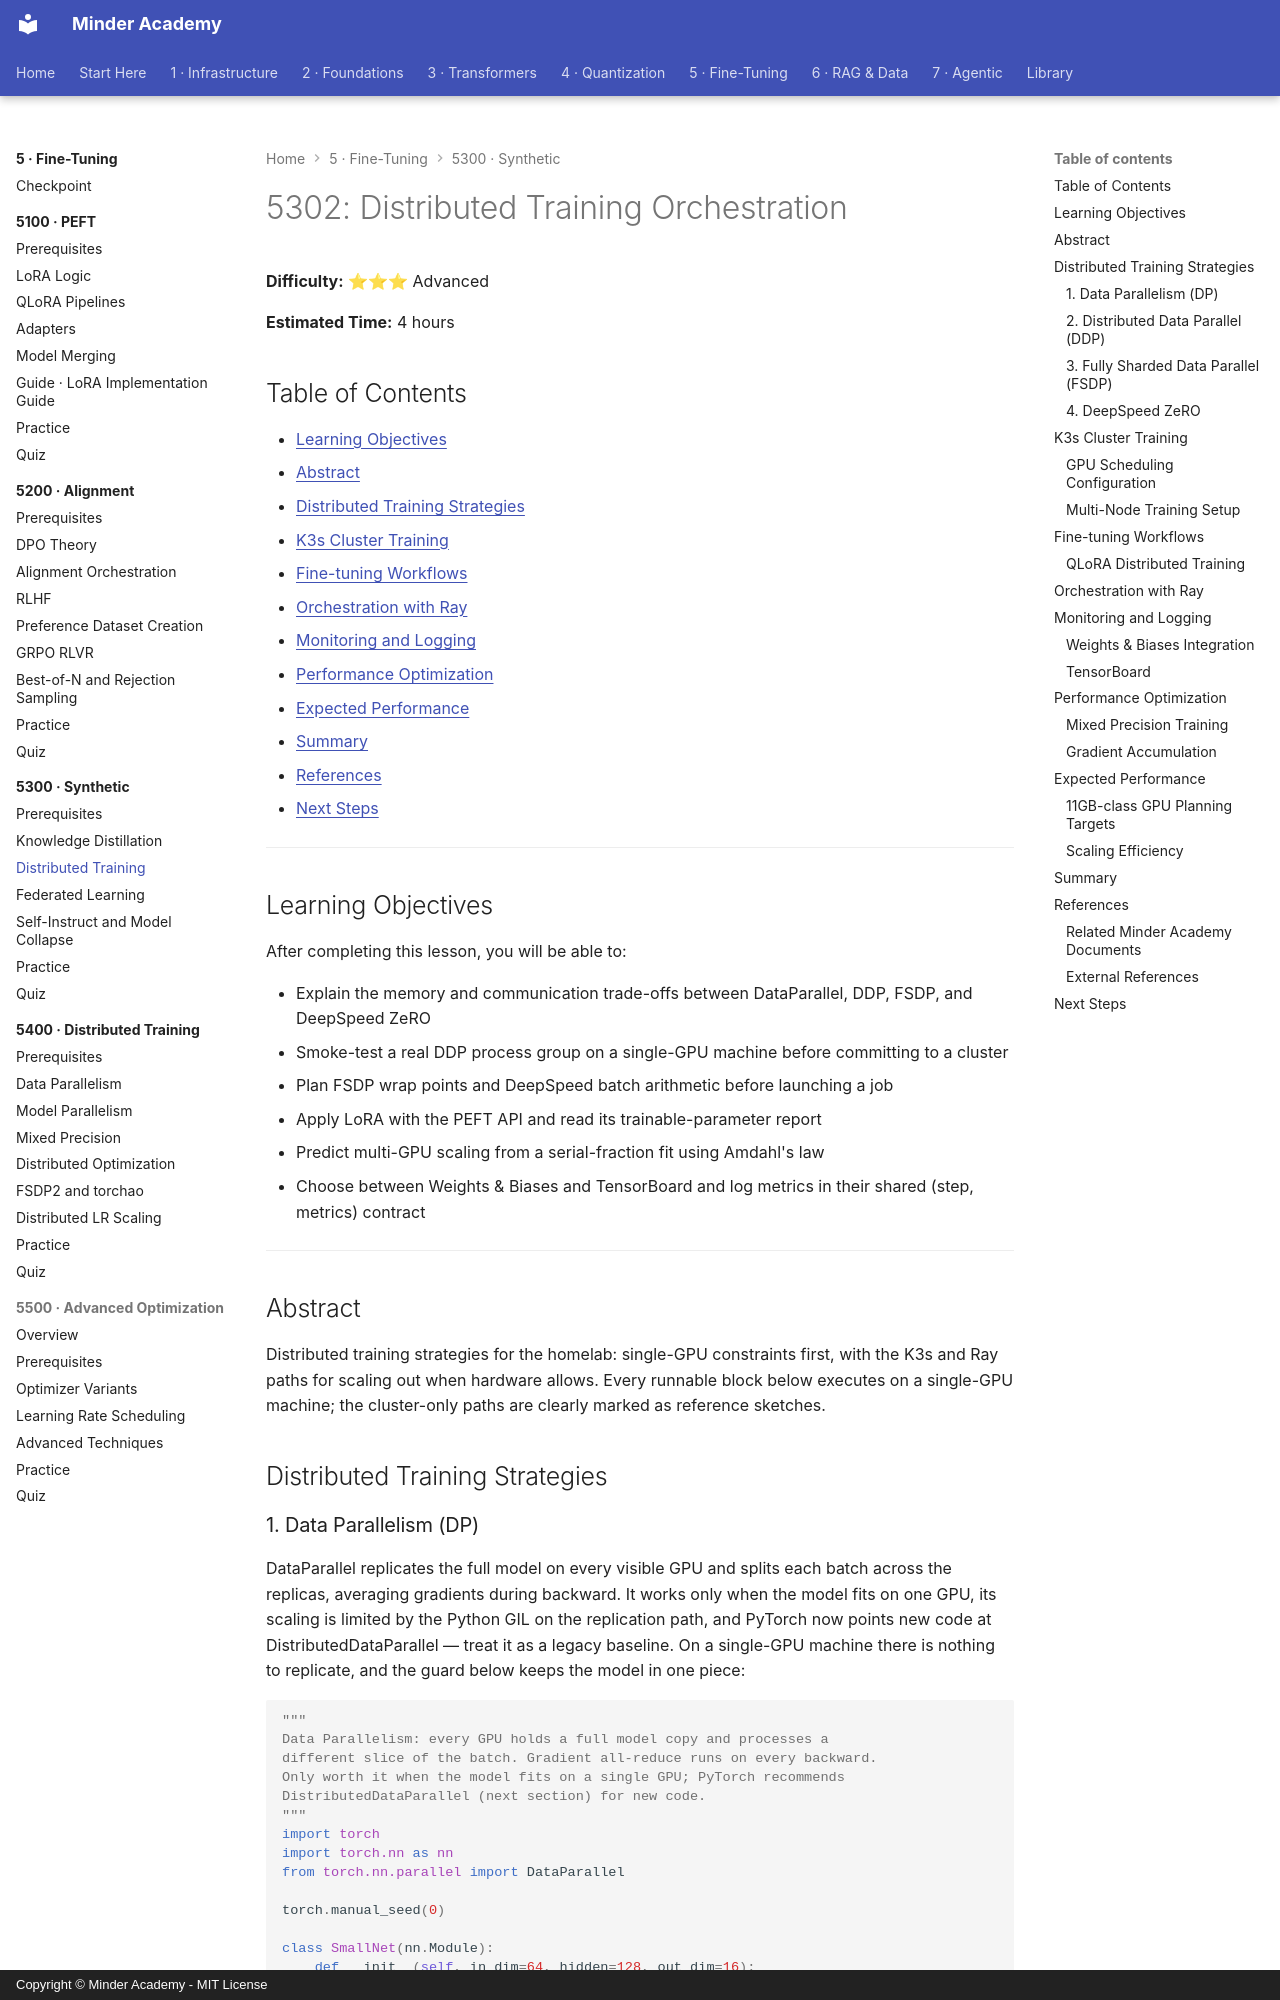

repository: minderhq/academy · page: phases/phase5-finetuning/5300-synthetic/5302-Distributed-Training/index.html · generator: mkdocs · copyright: Copyright © Minder Academy - MIT License

---
Document ID: 5302
Title: "5302: Distributed Training Orchestration"
Phase: 5
Module: 5300
Last Updated: 2026-10-21
Status: Complete
Difficulty: Advanced
Estimated Time: 4 hours
Prerequisites: See module README
Related: See module README
Tags: ['finetuning', 'synthetic-data', 'distillation', 'distributed']
---

# 5302: Distributed Training Orchestration

**Difficulty:** ⭐⭐⭐ Advanced

**Estimated Time:** 4 hours

## Table of Contents

- [Learning Objectives](#learning-objectives)
- [Abstract](#abstract)
- [Distributed Training Strategies](#distributed-training-strategies)
- [K3s Cluster Training](#k3s-cluster-training)
- [Fine-tuning Workflows](#fine-tuning-workflows)
- [Orchestration with Ray](#orchestration-with-ray)
- [Monitoring and Logging](#monitoring-and-logging)
- [Performance Optimization](#performance-optimization)
- [Expected Performance](#expected-performance)
- [Summary](#summary)
- [References](#references)
- [Next Steps](#next-steps)

---

## Learning Objectives

After completing this lesson, you will be able to:

- Explain the memory and communication trade-offs between DataParallel, DDP, FSDP, and DeepSpeed ZeRO
- Smoke-test a real DDP process group on a single-GPU machine before committing to a cluster
- Plan FSDP wrap points and DeepSpeed batch arithmetic before launching a job
- Apply LoRA with the PEFT API and read its trainable-parameter report
- Predict multi-GPU scaling from a serial-fraction fit using Amdahl's law
- Choose between Weights & Biases and TensorBoard and log metrics in their shared (step, metrics) contract

---

## Abstract
Distributed training strategies for the homelab: single-GPU constraints first, with the K3s and Ray paths for scaling out when hardware allows. Every runnable block below executes on a single-GPU machine; the cluster-only paths are clearly marked as reference sketches.

## Distributed Training Strategies
